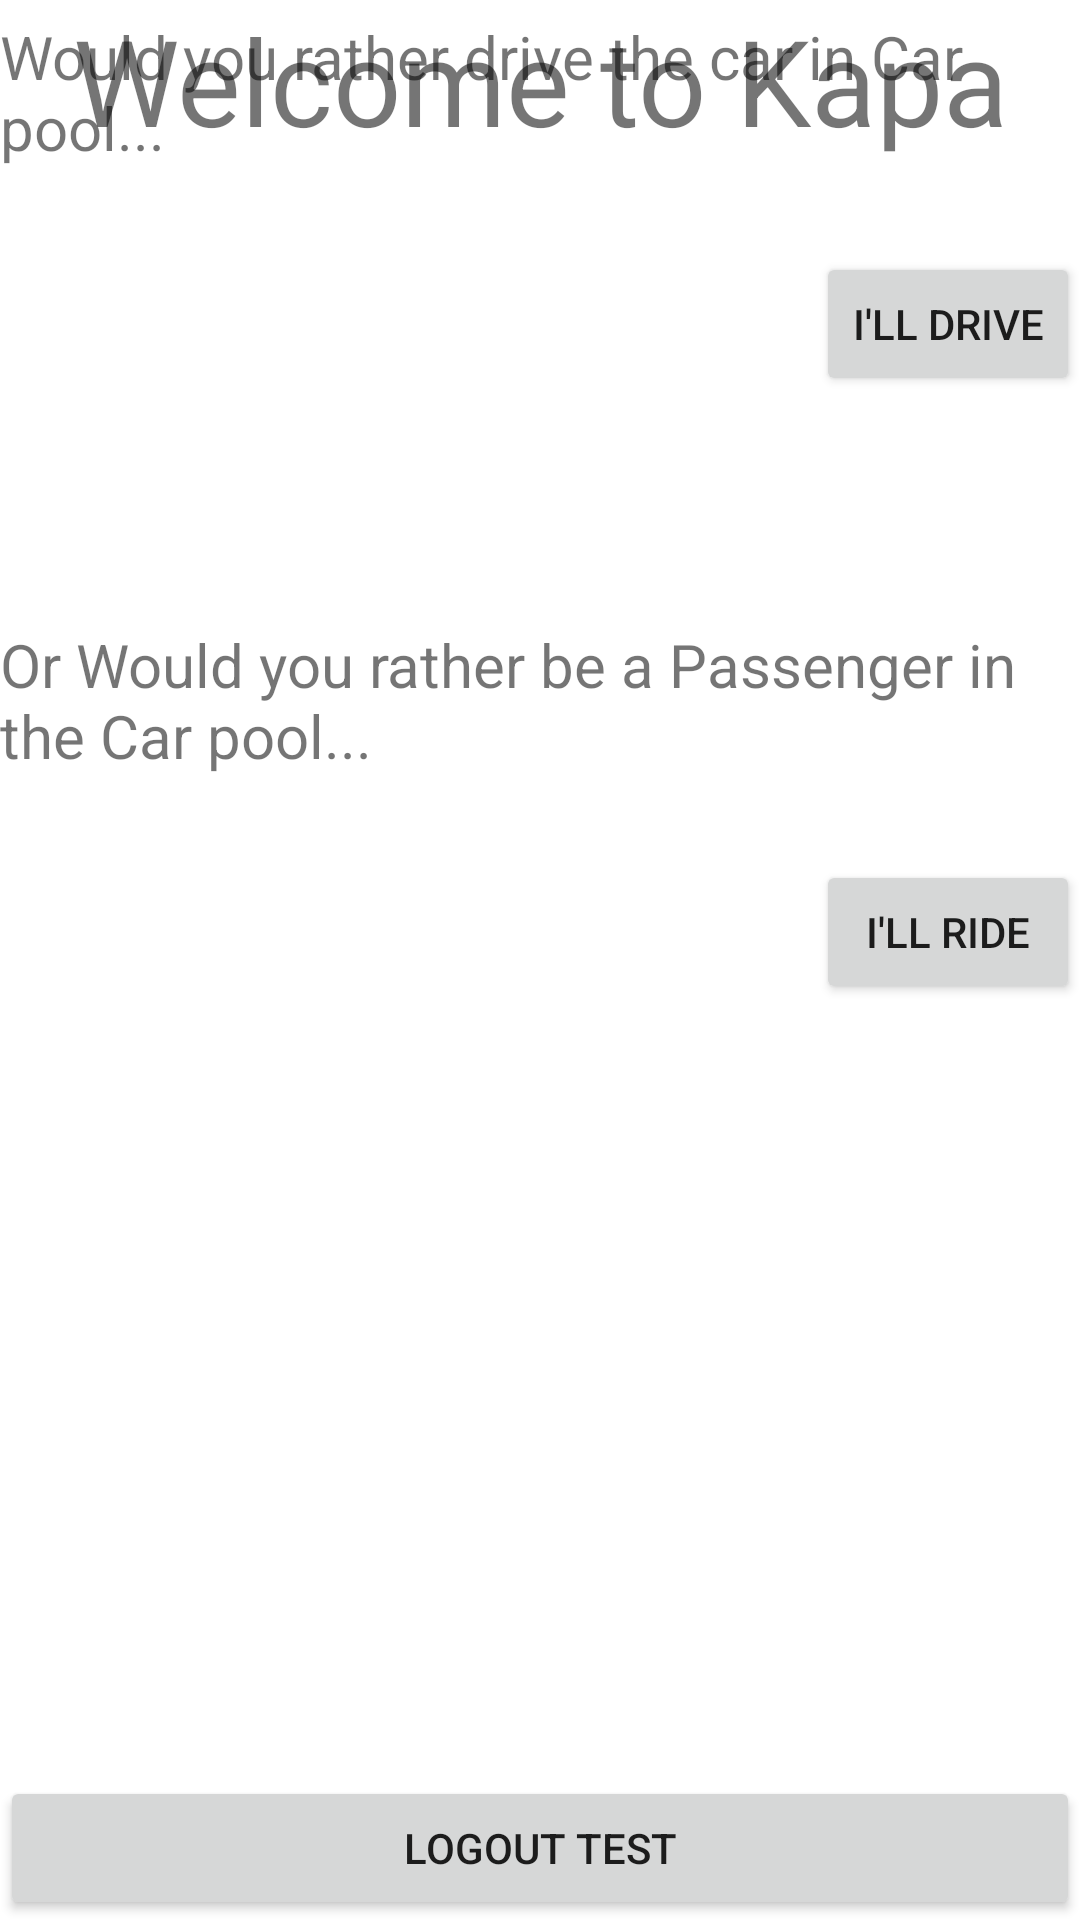

The Android layout XML behind this screen, and the referenced resources:
<!-- AndroidManifest.xml: application theme Theme.Kapa -->
<!-- res/layout/activity_user_stand_by.xml -->
<?xml version="1.0" encoding="utf-8"?>
<androidx.constraintlayout.widget.ConstraintLayout xmlns:android="http://schemas.android.com/apk/res/android"
    xmlns:app="http://schemas.android.com/apk/res-auto"
    xmlns:tools="http://schemas.android.com/tools"
    android:layout_width="match_parent"
    android:layout_height="match_parent"
    tools:context=".UserStandBy">

    <TextView
        android:id="@+id/textView4"
        android:layout_width="match_parent"
        android:layout_height="wrap_content"
        android:text="Welcome to Kapa"
        android:textAlignment="center"
        android:textSize="40sp"
        app:layout_constraintEnd_toEndOf="parent"
        app:layout_constraintHorizontal_bias="0.498"
        app:layout_constraintStart_toStartOf="parent"
        app:layout_constraintTop_toTopOf="parent"
        app:layout_constraintVertical_bias="0.08" />

    <TextView
        android:id="@+id/BeDriver"
        android:layout_width="wrap_content"
        android:layout_height="wrap_content"
        android:layout_marginBottom="584dp"
        android:text="Would you rather drive the car in Car pool..."
        android:textSize="20sp"
        app:layout_constraintBottom_toBottomOf="parent"
        app:layout_constraintStart_toStartOf="parent" />

    <Button
        android:id="@+id/DriverButton"
        android:layout_width="wrap_content"
        android:layout_height="wrap_content"
        android:layout_marginTop="28dp"
        android:text="I'll Drive"
        app:layout_constraintEnd_toEndOf="parent"
        app:layout_constraintTop_toBottomOf="@+id/BeDriver" />

    <TextView
        android:id="@+id/BePassenger"
        android:layout_width="wrap_content"
        android:layout_height="wrap_content"
        android:layout_marginTop="152dp"
        android:text="Or Would you rather be a Passenger in the Car pool..."
        android:textSize="20sp"
        app:layout_constraintStart_toStartOf="parent"
        app:layout_constraintTop_toBottomOf="@+id/BeDriver" />

    <Button
        android:id="@+id/PassengerButton"
        android:layout_width="wrap_content"
        android:layout_height="wrap_content"
        android:layout_marginTop="28dp"
        android:text="I'll Ride"
        app:layout_constraintEnd_toEndOf="parent"
        app:layout_constraintTop_toBottomOf="@+id/BePassenger" />

    <Button
        android:id="@+id/LogoutTest"
        android:layout_width="match_parent"
        android:layout_height="wrap_content"
        android:text="Logout test"
        app:layout_constraintBottom_toBottomOf="parent"
        app:layout_constraintLeft_toLeftOf="parent"
        app:layout_constraintRight_toRightOf="parent" />

    <TextView
        android:id="@+id/greet"
        android:layout_width="wrap_content"
        android:layout_height="wrap_content"
        android:layout_marginStart="168dp"
        android:layout_marginEnd="185dp"
        android:text="Hello "
        app:layout_constraintBottom_toTopOf="@+id/BeDriver"
        app:layout_constraintEnd_toEndOf="parent"
        app:layout_constraintHorizontal_bias="1.0"
        app:layout_constraintStart_toStartOf="parent"
        app:layout_constraintTop_toBottomOf="@+id/textView4" />

</androidx.constraintlayout.widget.ConstraintLayout>
<!-- resources referenced by this layout -->
<resources>
  <style name="Theme.Kapa" parent="Theme.MaterialComponents.DayNight.DarkActionBar">
          
          <item name="colorPrimary">@color/purple_500</item>
          <item name="colorPrimaryVariant">@color/purple_700</item>
          <item name="colorOnPrimary">@color/white</item>
          
          <item name="colorSecondary">@color/teal_200</item>
          <item name="colorSecondaryVariant">@color/teal_700</item>
          <item name="colorOnSecondary">@color/black</item>
          
          <item name="android:statusBarColor" tools:targetApi="l">?attr/colorPrimaryVariant</item>
          
      </style>
  <color name="purple_500">#FFC107</color>
  <color name="purple_700">#FFEB3B</color>
  <color name="white">#FFFFFFFF</color>
  <color name="teal_200">#FF03DAC5</color>
  <color name="teal_700">#FF018786</color>
  <color name="black">#FF000000</color>
</resources>
